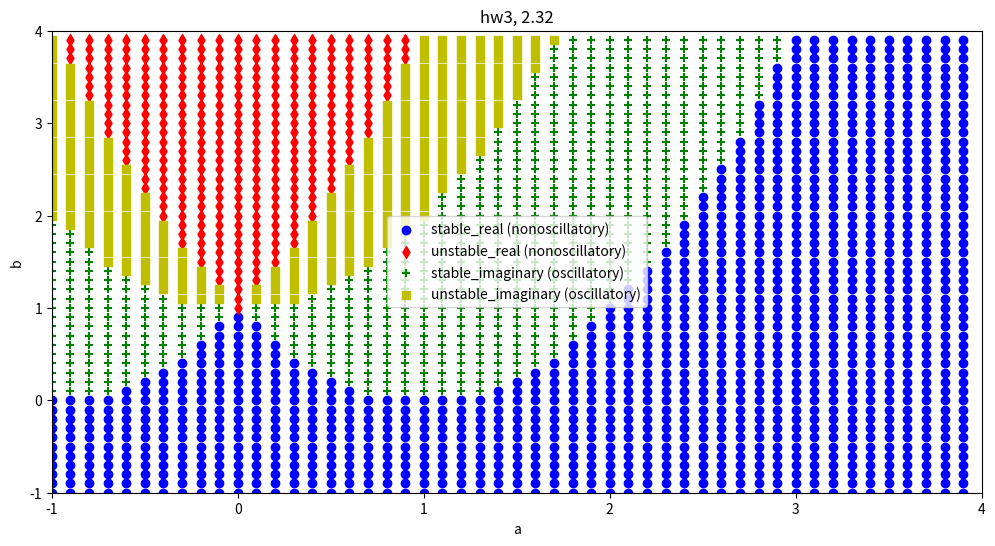

This figure's Python source:
def n232nondiscriminant(a,b):
    return(b-a**2-1)

def n232discriminant(a,b):
    return((a**2-b+1)**2 - 4*a**2)

if __name__ == "__main__":
    stable_real_a = []
    stable_real_b = []
    unstable_real_a = []
    unstable_real_b = []
    
    stable_imaginary_a = []
    stable_imaginary_b = []
    unstable_imaginary_a = []
    unstable_imaginary_b = []
    a_range=[-1,4]
    b_range=[-1,4]
    resolution=10
    for x in range(a_range[0]*resolution, a_range[1]*resolution):
        a=x/float(resolution)
        for y in range(b_range[0]*resolution, b_range[1]*resolution):
            b=y/float(resolution)
            disc = n232discriminant(a,b)
            nondisc = n232nondiscriminant(a,b)
            if disc >= 0: # all real
                from_disc = disc**0.5 # the +/- part
                if nondisc < 0 and abs(from_disc) <= abs(nondisc):
                    case = 'real, all positive'
                    stable_real_a.append(a)
                    stable_real_b.append(b)
                else:
                    case = 'one or both negative real eigenvalues'
                    unstable_real_a.append(a)
                    unstable_real_b.append(b)
            else: # imaginary part (discriminant is negative)
                if nondisc < 0:
                    case = 'imaginary with positive real part'
                    stable_imaginary_a.append(a)
                    stable_imaginary_b.append(b)
                else:
                    case = 'imaginary with negative real part'
                    unstable_imaginary_a.append(a)
                    unstable_imaginary_b.append(b)
    import matplotlib.pyplot as plt
    ax = plt.figure(figsize=(12,6), dpi=120).add_subplot(1,1,1)
    ax.scatter(stable_real_a,stable_real_b, color='b')
    ax.scatter(unstable_real_a,unstable_real_b, color='r', marker='d')
    ax.scatter(stable_imaginary_a,stable_imaginary_b, color='g', marker='+')
    ax.scatter(unstable_imaginary_a, unstable_imaginary_b, color='y', marker='s')
    plt.legend(['stable_real (nonoscillatory)', 'unstable_real (nonoscillatory)', 'stable_imaginary (oscillatory)', 'unstable_imaginary (oscillatory)'])
    plt.xlim(a_range)
    plt.ylim(b_range)
    plt.xlabel('a')
    plt.ylabel('b')
    plt.title('hw3, 2.32')
    plt.savefig('hw3_regions.png')
    plt.show()
    